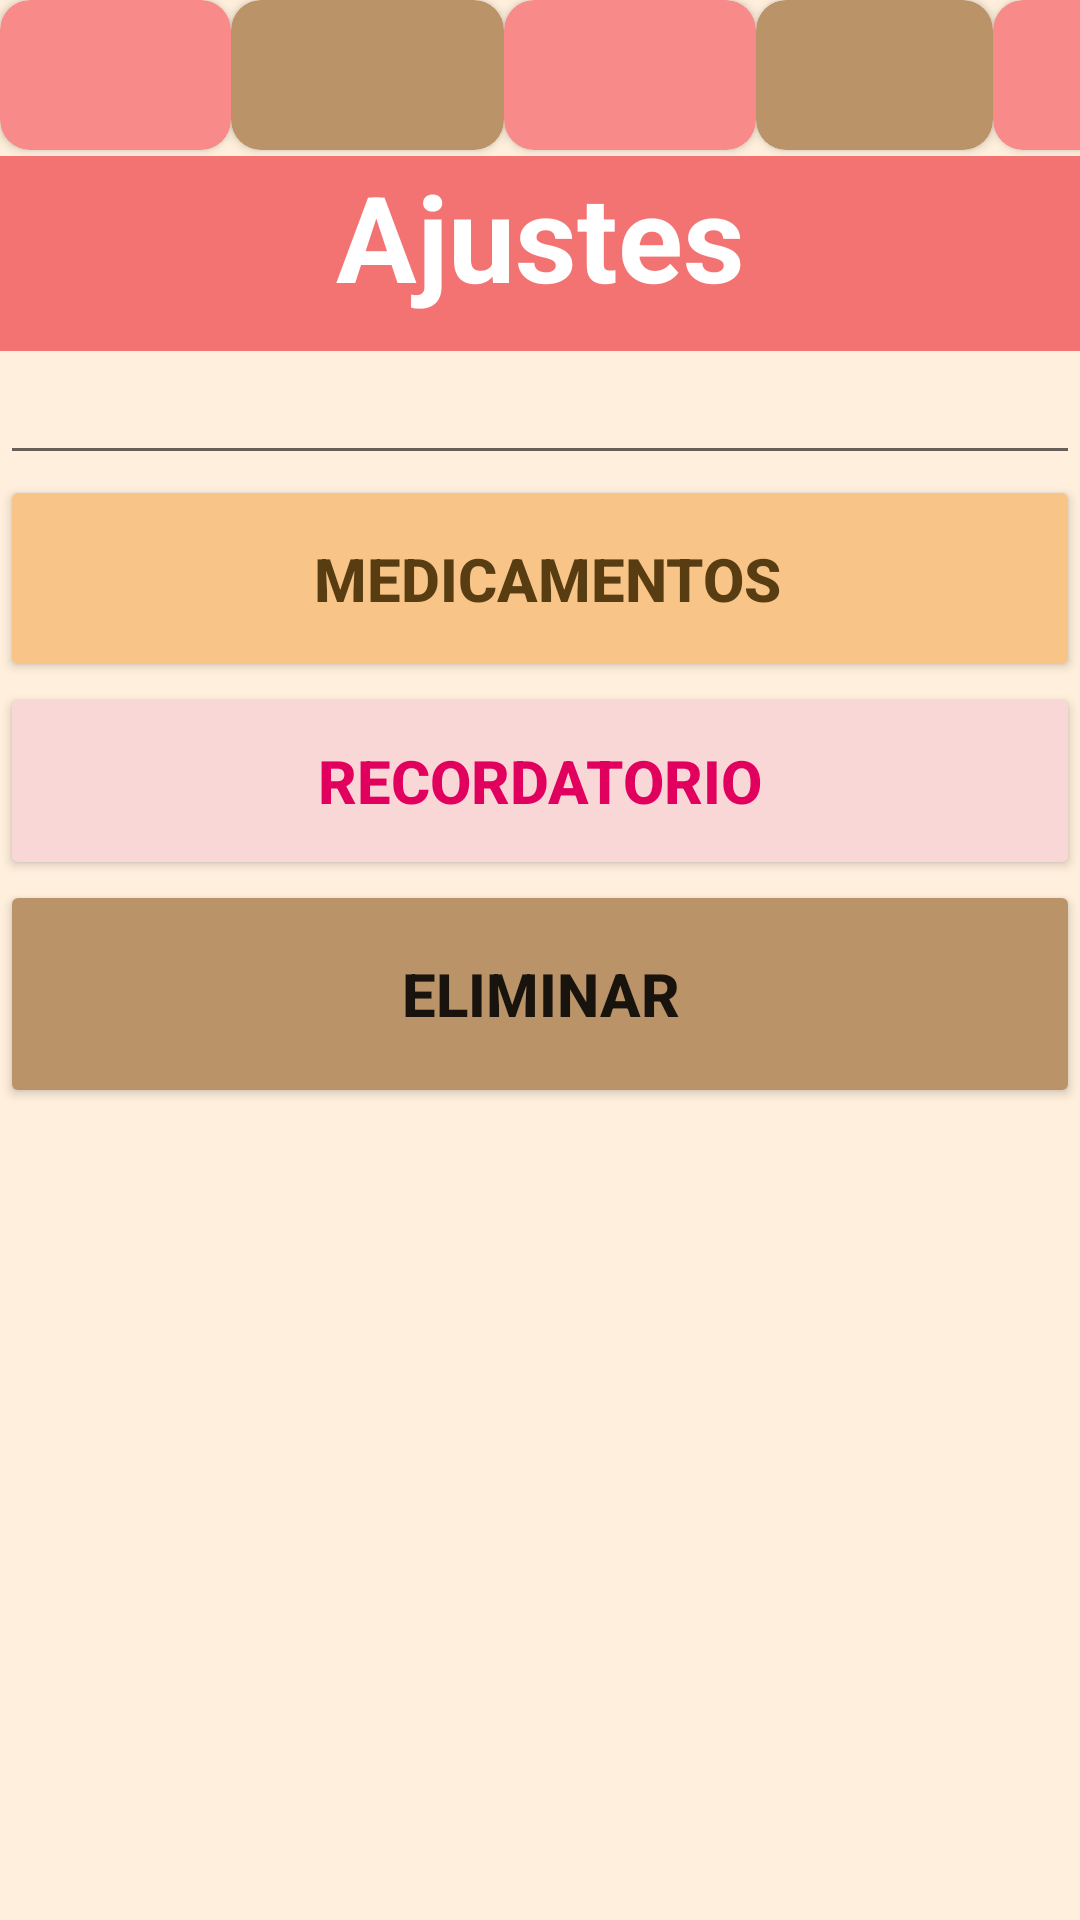

Android layout source for this screen:
<!-- AndroidManifest.xml: application theme Theme.Farmathory -->
<!-- res/layout/activity_settings.xml -->
<?xml version="1.0" encoding="utf-8"?>
<LinearLayout xmlns:android="http://schemas.android.com/apk/res/android"
    xmlns:app="http://schemas.android.com/apk/res-auto"
    android:layout_width="match_parent"
    android:layout_height="match_parent"
    android:background="#FFEFDC"
    android:orientation="vertical">

    <LinearLayout
        android:layout_width="match_parent"
        android:layout_height="52dp"
        android:orientation="horizontal">

        <androidx.cardview.widget.CardView
            android:layout_width="77dp"
            android:layout_height="50dp"
            app:cardBackgroundColor="#F88A8A"
            app:cardCornerRadius="10dp" />

        <androidx.cardview.widget.CardView
            android:layout_width="91dp"
            android:layout_height="50dp"
            app:cardBackgroundColor="#BA9468"
            app:cardCornerRadius="10dp">

        </androidx.cardview.widget.CardView>

        <androidx.cardview.widget.CardView
            android:layout_width="84dp"
            android:layout_height="50dp"
            app:cardBackgroundColor="#F88A8A"
            app:cardCornerRadius="10dp">

        </androidx.cardview.widget.CardView>

        <androidx.cardview.widget.CardView
            android:layout_width="79dp"
            android:layout_height="50dp"
            app:cardBackgroundColor="#BA9468"
            app:cardCornerRadius="10dp">

        </androidx.cardview.widget.CardView>

        <androidx.cardview.widget.CardView
            android:layout_width="79dp"
            android:layout_height="50dp"
            app:cardBackgroundColor="#F88A8A"
            app:cardCornerRadius="10dp">

        </androidx.cardview.widget.CardView>

    </LinearLayout>

    <TextView
        android:id="@+id/textView"
        android:layout_width="match_parent"
        android:layout_height="65dp"
        android:background="#F37272"
        android:text="Ajustes"
        android:textAlignment="center"
        android:textColor="#FFFFFF"
        android:textSize="40sp"
        android:textStyle="bold" />

    <EditText
        android:id="@+id/editTextText"
        android:layout_width="match_parent"
        android:layout_height="wrap_content"
        android:ems="10"
        android:inputType="text" />

    <Button
        android:id="@+id/button"
        android:layout_width="match_parent"
        android:layout_height="69dp"
        android:backgroundTint="@color/beige"
        android:text=" Medicamentos"
        android:textColor="#573D11"
        android:textSize="20sp"
        android:textStyle="bold" />

    <Button
        android:id="@+id/button5"
        android:layout_width="match_parent"
        android:layout_height="66dp"
        android:backgroundTint="@color/pink"
        android:text="Recordatorio"
        android:textColor="#E2005F"
        android:textSize="20sp"
        android:textStyle="bold" />

    <Button
        android:id="@+id/button6"
        android:layout_width="match_parent"
        android:layout_height="76dp"
        android:backgroundTint="#BA9468"
        android:text="Eliminar"
        android:textSize="20sp"
        android:textStyle="bold" />

</LinearLayout>
<!-- resources referenced by this layout -->
<resources>
  <color name="beige">#F8C487</color>
  <color name="pink">#F9D7D7</color>
  <style name="Theme.Farmathory" parent="Theme.MaterialComponents.DayNight.DarkActionBar">
          
          <item name="colorPrimary">@color/design_default_color_error</item>
          <item name="colorPrimaryVariant">@color/white</item>
          <item name="colorOnPrimary">@color/white</item>
          
          <item name="colorSecondary">@color/teal_200</item>
          <item name="colorSecondaryVariant">@color/teal_700</item>
          <item name="colorOnSecondary">@color/black</item>
          
          <item name="android:statusBarColor">@color/red</item>
          
      </style>
  <color name="white">#FFFFFFFF</color>
  <color name="teal_200">#FF03DAC5</color>
  <color name="teal_700">#FF018786</color>
  <color name="black">#FF000000</color>
  <color name="red">#FF1C1C</color>
</resources>
